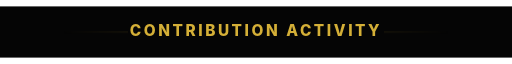
t = 0.00 s
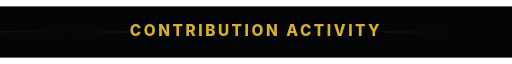
t = 0.50 s
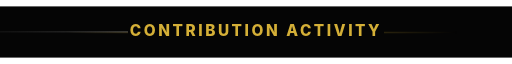
t = 1.50 s
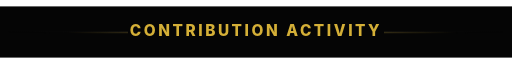
t = 2.00 s
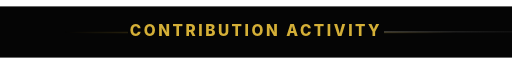
t = 2.50 s
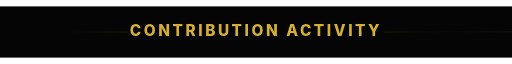
t = 3.50 s

The animated SVG that drew these frames (rendered in a browser with its animation timeline set to each time). Animation: 2 CSS @keyframes rules; one cycle of 4.00 s, repeats indefinitely.

<svg width="800" height="80" viewBox="0 0 800 80" xmlns="http://www.w3.org/2000/svg">
  <defs>
    <style>
      @keyframes pulseGlow { 0%, 100% { opacity: 0.3; transform: scale(1); } 50% { opacity: 0.6; transform: scale(1.02); } }
      @keyframes slideLight { 0% { transform: translateX(-800px); } 100% { transform: translateX(800px); } }
      .glow-line { animation: pulseGlow 4s ease-in-out infinite; }
      .light-sweep { animation: slideLight 4s linear infinite; opacity: 0.2; }
    </style>
    <linearGradient id="gold" x1="0%" y1="0%" x2="100%" y2="0%">
      <stop offset="0%" stop-color="#050505" />
      <stop offset="50%" stop-color="#D4AF37" />
      <stop offset="100%" stop-color="#050505" />
    </linearGradient>
    <linearGradient id="sweep" x1="0%" y1="0%" x2="100%" y2="0%">
      <stop offset="0%" stop-color="#050505" stop-opacity="0" />
      <stop offset="50%" stop-color="#F5F5F5" stop-opacity="1" />
      <stop offset="100%" stop-color="#050505" stop-opacity="0" />
    </linearGradient>
  </defs>
  <rect width="800" height="80" fill="#050505" />
  <rect x="100" y="39" width="600" height="2" fill="url(#gold)" class="glow-line" />
  <rect x="0" y="39" width="800" height="2" fill="url(#sweep)" class="light-sweep" />
  <rect x="200" y="20" width="400" height="40" fill="#050505" />
  <text x="400" y="47" font-family="-apple-system, BlinkMacSystemFont, 'Segoe UI', Roboto, sans-serif" font-size="24" font-weight="800" fill="#D4AF37" text-anchor="middle" letter-spacing="4">CONTRIBUTION ACTIVITY</text>
</svg>
